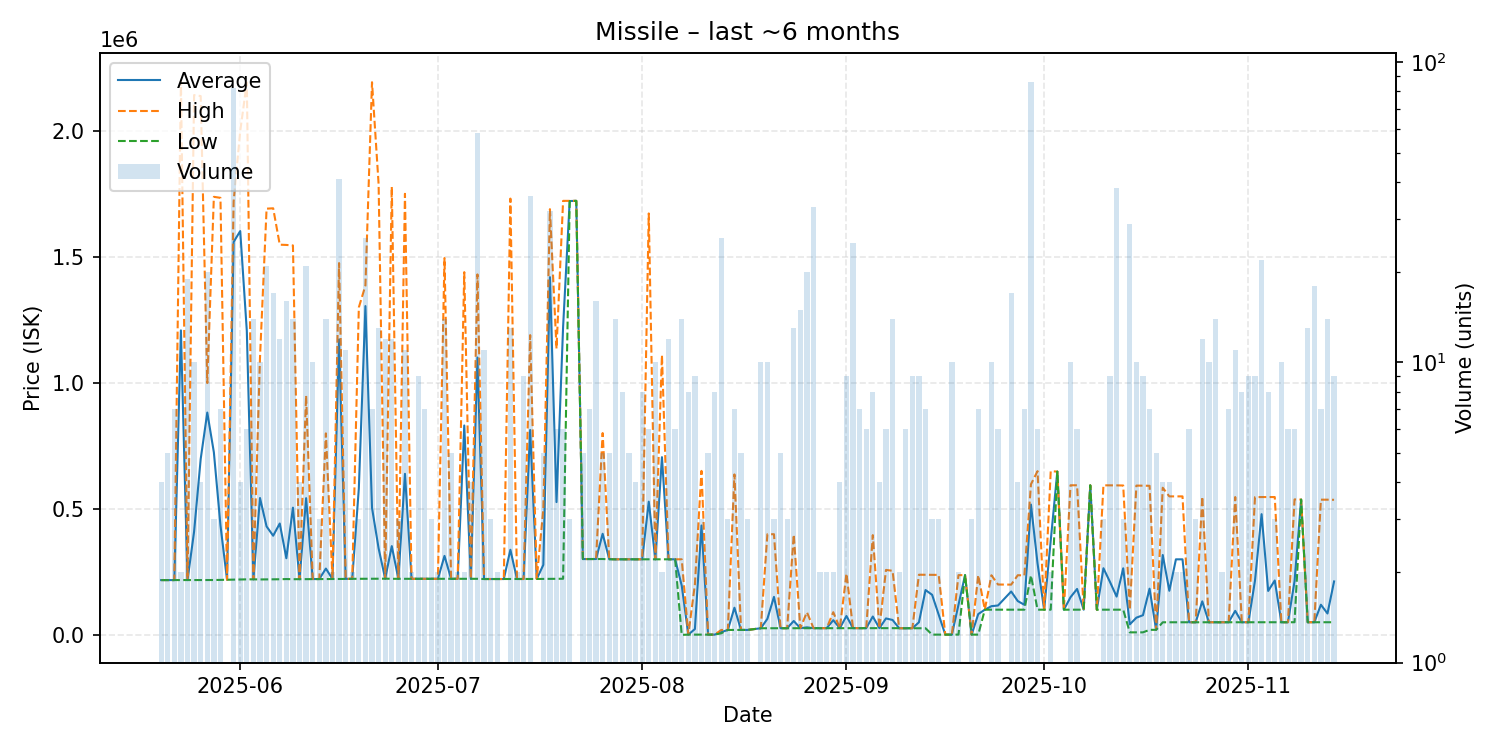

The data file committed next to this chart (first rows):
date, average, highest, lowest, order_count, volume
2025-05-20, 217550, 217600, 217500, 3, 4
2025-05-21, 217500, 217500, 217500, 2, 5
2025-05-22, 217500, 217500, 217500, 4, 7
2025-05-23, 1208800, 2200000, 217600, 2, 2
2025-05-24, 217563, 217600, 217500, 6, 19
2025-05-25, 410230, 2143000, 217700, 7, 10
2025-05-26, 698125, 2139000, 217800, 4, 4
2025-05-27, 882545, 999800, 217600, 6, 20
2025-05-28, 724833, 1739000, 217750, 3, 3
2025-05-29, 435014, 1735000, 218300, 4, 7
2025-05-30, 218700, 218700, 218700, 1, 1
2025-05-31, 1559817, 1721000, 219600, 16, 82
2025-06-01, 1603200, 2000000, 219800, 3, 4
2025-06-02, 1206700, 2193000, 220400, 3, 6
2025-06-03, 220550, 220600, 220500, 5, 14
2025-06-04, 543270, 1100000, 220000, 7, 10
2025-06-05, 430452, 1692000, 220200, 10, 21
2025-06-06, 393629, 1693500, 220200, 9, 17
2025-06-07, 442158, 1549000, 220800, 10, 12
2025-06-08, 304294, 1548000, 221600, 9, 16
2025-06-09, 504964, 1546000, 221000, 7, 14
2025-06-10, 221175, 221200, 221100, 4, 4
2025-06-11, 542690, 950000, 221200, 12, 21
2025-06-12, 221650, 221700, 221600, 4, 10
2025-06-13, 221700, 221700, 221700, 3, 3
2025-06-14, 263164, 800000, 221800, 8, 14
2025-06-15, 221900, 221900, 221900, 1, 2
2025-06-16, 1172976, 1476000, 221900, 11, 41
2025-06-17, 222300, 222300, 222300, 4, 11
2025-06-18, 222500, 222500, 222500, 2, 2
2025-06-19, 581667, 1300000, 222500, 3, 3
2025-06-20, 1305238, 1387000, 222600, 4, 26
2025-06-21, 504314, 2194000, 222700, 6, 7
2025-06-22, 343531, 1790000, 222900, 7, 13
2025-06-23, 223192, 223200, 223100, 6, 12
2025-06-24, 352425, 1779000, 222600, 6, 12
2025-06-25, 222600, 222600, 222600, 2, 3
2025-06-26, 639345, 1751000, 222600, 5, 11
2025-06-27, 222600, 222600, 222600, 2, 2
2025-06-28, 222600, 222600, 222600, 2, 9
2025-06-29, 222614, 222700, 222600, 3, 7
2025-06-30, 222600, 222600, 222600, 3, 3
2025-07-01, 222600, 222600, 222600, 1, 2
2025-07-02, 313557, 1496000, 222600, 8, 14
2025-07-03, 222600, 222600, 222600, 4, 5
2025-07-04, 222600, 222600, 222600, 1, 2
2025-07-05, 831300, 1440000, 222600, 2, 2
2025-07-06, 222600, 222600, 222600, 3, 4
2025-07-07, 1101171, 1431000, 222600, 13, 58
2025-07-08, 221791, 221800, 221700, 7, 11
2025-07-09, 221700, 221700, 221700, 3, 3
2025-07-10, 221700, 221700, 221700, 2, 2
2025-07-11, 221700, 221700, 221700, 1, 1
2025-07-12, 337877, 1732000, 221700, 6, 13
2025-07-13, 221800, 221800, 221800, 2, 2
2025-07-14, 221800, 221800, 221800, 6, 9
2025-07-15, 813314, 1190000, 221900, 10, 36
2025-07-16, 222000, 222000, 222000, 1, 1
2025-07-17, 277920, 500000, 222400, 5, 5
2025-07-18, 1420138, 1690000, 222400, 10, 32
... 117 more rows
